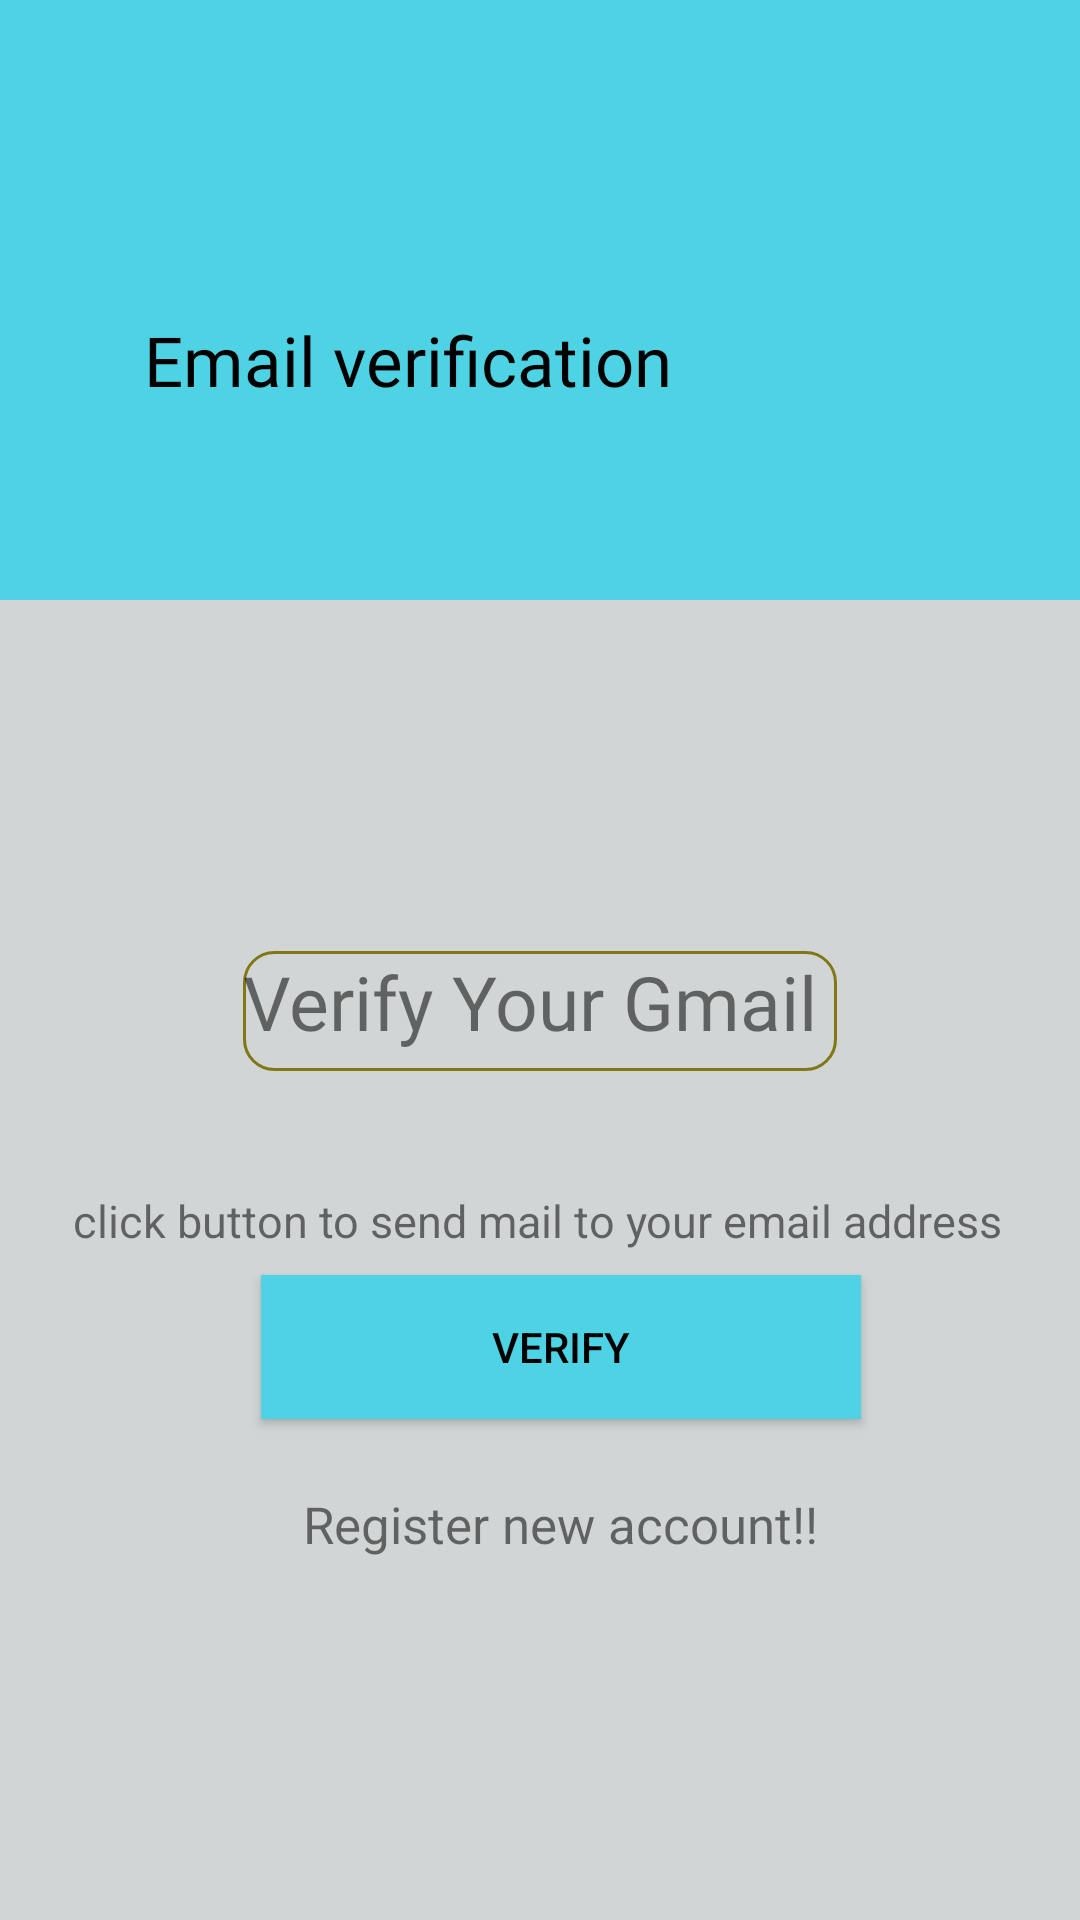

Android layout source for this screen:
<!-- AndroidManifest.xml: application theme Theme.Project_last -->
<!-- res/layout/activity_email_verification.xml -->
<?xml version="1.0" encoding="utf-8"?>
<LinearLayout xmlns:android="http://schemas.android.com/apk/res/android"
    xmlns:app="http://schemas.android.com/apk/res-auto"
    xmlns:tools="http://schemas.android.com/tools"
    android:layout_width="match_parent"
    android:orientation="vertical"
    android:layout_gravity="center"
    android:layout_height="match_parent"
    android:background="#D2D5D6"
    tools:context=".Email_Verification">




    <RelativeLayout
        android:background="#4DD3E4"
        android:gravity="center_vertical"
        android:layout_width="match_parent"
        android:layout_height="200dp">


        <TextView
            android:id="@+id/textView"
            android:layout_width="wrap_content"
            android:layout_height="wrap_content"
            android:text="Email verification"
            android:layout_marginLeft="48dp"
            android:layout_marginTop="40dp"
            android:fontFamily="@font/alfaregular"
            android:textColor="@color/black"
            android:textSize="23sp" />



    </RelativeLayout>

    <LinearLayout
        android:orientation="vertical"
        android:gravity="center"
        android:layout_width="match_parent"
        android:layout_height="match_parent">


        <TextView
            android:fontFamily="@font/alfaregular"
            android:textSize="25dp"
            android:id="@+id/tv1"
            android:layout_width="wrap_content"
            android:layout_height="40dp"
            android:background="@drawable/bg_search"
            android:text="Verify Your Gmail " />
        <TextView
            android:gravity="bottom"
            android:textSize="15dp"
            android:layout_marginLeft="1dp"
            android:layout_marginTop="20dp"
            android:id="@+id/tv2"
            android:layout_width="wrap_content"
            android:layout_height="40dp"
            android:text="click button to send mail to your email address " />

        <Button
            android:id="@+id/verification_btn"
            android:layout_width="200dp"
            android:layout_height="wrap_content"
            android:layout_marginLeft="7dp"
            android:layout_marginTop="8dp"
            android:background="#4DD3E4"
            android:text="Verify"
            android:textColor="@color/black" />
        <TextView
            android:id="@+id/reg3"
            android:layout_marginLeft="7dp"
            android:textSize="17dp"
            android:gravity="center"
            android:layout_marginTop="20dp"
            android:text="Register new account!!"
            android:layout_width="wrap_content"
            android:layout_height="30dp"/>


    </LinearLayout>


</LinearLayout>
<!-- resources referenced by this layout -->
<resources>
  <color name="black">#FF000000</color>
  <!-- drawable bg_search (drawable) -->
  <?xml version="1.0" encoding="utf-8"?>
  <shape xmlns:android="http://schemas.android.com/apk/res/android">
      <corners android:radius="10dp"/>
      <stroke android:color="@color/orenge_one"
          android:width="1dp"/>
  </shape>
  <style name="Theme.Project_last" parent="Theme.AppCompat.DayNight.DarkActionBar">
          
          <item name="colorPrimary">@color/purple_200</item>
          <item name="colorPrimaryVariant">@color/skyBlue</item>
          <item name="colorOnPrimary">@color/black</item>
          
          <item name="colorSecondary">@color/teal_200</item>
          <item name="colorSecondaryVariant">@color/teal_700</item>
          <item name="colorOnSecondary">@color/black</item>
          
          <item name="android:statusBarColor" tools:targetApi="l">?attr/colorPrimaryVariant</item>
          
      </style>
  <color name="orenge_one">#827717</color>
  <color name="purple_200">#4DD3E4</color>
  <color name="skyBlue">#4DD3E4</color>
  <color name="teal_200">#FF03DAC5</color>
  <color name="teal_700">#FF018786</color>
</resources>
